pico-8 play session: no input (idle), after a click and taps of 🅾, ❎, 🅾+❎, 🅾 in the second before t = 0

[t = 1 s] idle ~1s (no d-pad/buttons)
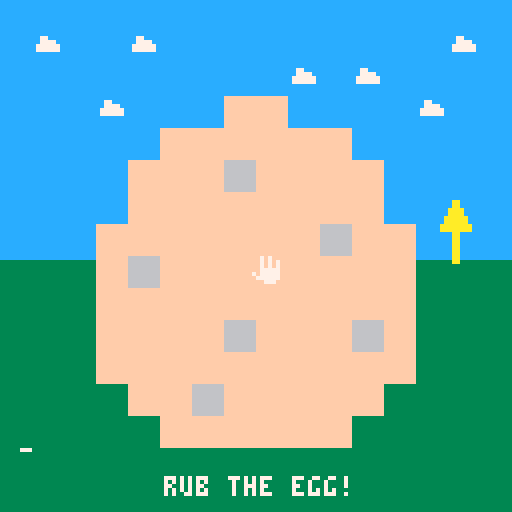

pico-8 cartridge
version 16
__lua__

--	hatching game

--	***** todo *****	
--	- sound/music?
--	- title/phase screens?

cartdata("hatch_scores")

function _init()
	poke(0x5f2d, 1)
	--globals
	prev_flag = null
	egg_score = 0
	feed_score = 0
	high_score = false
	
	phase = 1
	
	egg_timer = 6
	feed_timer = 11
	game_timer = 0
	timer_active = false

	top_chick = {}
	top_chick.x = 80
	top_chick.y = 50

	chick = {}
	chick.x = 62
	chick.y = 64
	chick.speed = 1
	chick.eating = false
	chick.stuffed = false

	-- populate worms list
	-- place_worms()
	flipped = true	
	reload ()
end


function get_flag()
	val = mget(stat(32)/8,stat(33)/8)
	flag = fget(val)
	return flag
end

function add_egg_score()
	get_flag()
	if egg_score < 50 then
		if flag == 1 and prev_flag == 2 then
			egg_score += 9
		end
		if flag == 2 and prev_flag == 1 then
			egg_score += 9
		end
	end
	if egg_score >= 50 and egg_score < 75 then
		if flag == 1 and prev_flag == 2 then
			egg_score += 8
		end
		if flag == 2 and prev_flag == 1 then
			egg_score += 8
		end
	end
	if egg_score >= 75 and egg_score < 100 then
		if flag == 1 and prev_flag == 2 then
			egg_score += 7
		end
		if flag == 2 and prev_flag == 1 then
			egg_score += 7
		end
	end
	if egg_score >= 100 then
		if flag == 1 and prev_flag == 2 then
			egg_score += 6
		end
		if flag == 2 and prev_flag == 1 then
			egg_score += 6
		end
	end
end

function place_worms()	
	local x = 0
	local y = 0
	for i = 1, 50 do
		--if count(worms) == 50 then return null
		--else
		x = rnd(128)
		y = rnd(128)

		mset(x,y,9)

		worms[i][1] = rnd(x)
		worms[i][2] = rnd(y)
		--end
	end
end

function eat_worms()              
	if chick.eating == true then
		val = pget((chick.x-2),(chick.y+8))
		if val == 14 and chick.stuffed == false then
			chick.stuffed = true
			feed_score += 1
			mset(((chick.x-2)/8) + 16,(chick.y+8)/8, 16)
			mset(((chick.x-2)/8) + 32,(chick.y+8)/8, 16)
		end			
	end
end	

function top_score()
	if dget(1) == nil then
		dset(1, feed_score)
		dset(2, flr(egg_score/10))
	elseif dget(1) < feed_score then
		high_score = true
		dset(1, feed_score)
		dset(2, flr(egg_score/10))
	end
end

function draw_arrow()
	get_flag()
	if flag == 2 then
		--print("egg!",5,0,7)
		spr(3,110,50)
		spr(4,110,58)
	end
	if flag == 1 then
		--print("egg!",5,0,7)
		spr(4,110,78)
		spr(5,110,86)
	end
end 

function chick_anim(o,sf,nf,sp,fl)
	--"simple animation function" (#19159#)
	--borrowed/modified from scathe
	--thanks!

	if(not o.a_ct) o.a_ct=0
	if(not o.a_st) o.a_st=0

	o.a_ct+=1

	if(o.a_ct%(30/sp)==0) then
	o.a_st+=1
	if(o.a_st==nf) o.a_st=0
	end

	o.a_fr=sf+o.a_st
	
	--mod for location-based animation
	--bottom half
	spr(8,o.x,o.y)
	--tophalf
	if o.a_fr == 10 then
		spr(o.a_fr,o.x-8,o.y,1,1,fl)
		chick.eating = true
	else
		spr(o.a_fr,o.x,o.y-8,1,1,fl)
		chick.eating = false
		chick.stuffed = false
	end
end

function _update()
	-- _update loop = 1/30th of a second
	--_update60 loop = 1/60th of a second
	if timer_active then
		game_timer += 1
	end

	-- ***** phase 1 - rub the egg *****
	if phase == 1 then
	
		add_egg_score()
		prev_flag = get_flag()
		
		if egg_score > 80 then
			timer_active = true
		end
		
		if egg_score > 0 then
			egg_score -= 2
		end
		
			-- timer to display countdown?
		if (game_timer%30) == 1 then			
			if timer_active  and egg_timer > 0 then		
				egg_timer -= 1				
			end	
		end
		
		if egg_timer == 0 then
			phase+=1
		end
	end
	
	-- ***** phase 2 - feed the chick *****
	if phase == 2 then
		timer_active = true
		if (game_timer%15) == 1 then
			flipped = not flipped
		end

		if (game_timer%30) == 1 then			
			if timer_active  and feed_timer > 0 then		
				feed_timer -= 1				
			end	
		end
	
		if btn(0) then
			chick.x -= 1
		end
		if btn(1) then
			chick.x += 1
		end
		if btn(2) then
			chick.y -= 1
		end
		if btn(3) then
			chick.y += 1
		end		

		eat_worms()
		if feed_timer == 0 then
			top_score()
			phase+=1
		end
	end

	-- ***** phase 3 - Display Scores/Retry *****
	if phase == 3 then
		if (btn(5)) then
			_init()
			--phase = 1
		end
	end
end

function _draw()
	cls(3)	

	--mget works by map coordinates.
	--divide by 8 to get actual corrdinates of tiles!
	--print(mget((stat(32)/8),(stat(33)/8)))
	
	-- ***** phase 1 - rub the egg *****
	if phase == 1 then
		--draw sky + egg
		rectfill(0,0,128,64,12)
		map()
		
		get_flag()
		
		--print(egg_score,1,12,7)
		if (egg_score > 180) then		
			rectfill(5,112-(180/2),7,112,7)
		else
			rectfill(5,112-(egg_score/2),7,112,7)
		end
		draw_arrow()
		if timer_active then		
			print(egg_timer, 64,12)
		end
		print("rub the egg!", 41,119,7)
	end
	
	-- ***** phase 2 - feed the chick *****
	if phase == 2 then
		
		if flipped == false then
			map(32,0)
		else
			map(16,0)
		end
		
		val = mget(chick.x + 4, chick.y + 4)
		flag = fget(val)
		if flag == 7 then
			mset(chick.x+4, chick.y+4, 16)
		end				
		
		-- for i = 1, count(worms) do
			-- spr(6,worms[i][1],worms[i][2])
		-- end				

		-- round out score for valid anim speed
		while (30%flr(egg_score/10)) != 0 do
			egg_score += 1
		end
		chick_anim(chick,9,2,flr(egg_score/10))	
		print("score: "..feed_score)

		if timer_active then		
			print(feed_timer, 64,12)
		end
		print("eat the worms!", 37,119,7)
	end

	-- ***** phase 3 - Display Scores/Retry *****
	if phase == 3 then
		if (game_timer%15) == 1 then
			flipped = not flipped
		end
		if high_score == true then
			chick.x = 76
			chick.y = 64
			if (flipped == false) then						
				print("new high score!", 34, 48, 7)				
			end
			print("top:"..dget(1), 42, 64, 7)
			chick_anim(chick,9,2,flr(egg_score/10))
			print("press \151 to restart", 26,80,7)
		else
			chick.x = 80
			chick.y = 70
			-- Display top chick
			print("top:"..dget(1), 46, 51, 7)
			chick_anim(top_chick,9,2,dget(2))
			print("score:"..feed_score,42,71,7)
			chick_anim(chick,9,2,flr(egg_score/10))
			print("press \151 to restart", 26,88,7)
			
		end

	end

	-- mouse sprite
	spr(0,stat(32)-1,stat(33)-1)
end

function reset_score()
	--	Option to wipe top score.
	--	Added for debugging, but figured it could stay.
	dset(1, 0)
end

menuitem(1, "reset top score", reset_score)
__gfx__
00000000ffffffffffffffff000aa000000aa000aaaaaaaa00000000000000000aaaaa0000000000000000000000000000000000000000000000000000000000
00707000ffffffffffffffff000aa000000aa000aaaaaaaa0000000000000000aa9aaaa000000000000000000000000000000000000000000000000000000000
00707070ffffffffffffffff00aaaa00000aa0000aaaaaa00eeee000000eeee0aa9aa9a0000000000000aaa00000000000000000000000000000000000000000
00707070ffffffffffffffff00aaaa00000aa0000aaaaaa00eeee000000eeee0aa9a9aa000aaa000000aaaaa0000000000000000000000000000000000000000
00777770ffffffffffffffff0aaaaaa0000aa00000aaaa00000ee000000ee000aaa9aaa00a5aaa00000aaaaa0000000000000000000000000000000000000000
70777770ffffffffffffffff0aaaaaa0000aa00000aaaa00000ee000000ee0000aaaaaaa0aaaaa00000a5aaa0000000000000000000000000000000000000000
07777770ffffffffffffffffaaaaaaaa000aa000000aa000000ee000000ee000000090009aaaaa000000aaa00000000000000000000000000000000000000000
00077700ffffffffffffffffaaaaaaaa000aa000000aa00000444400004444000099990000aaa000000000900000000000000000000000000000000000000000
00000000666666666666666600000000777777770000000000000000000000000000000000000000000000000000000000000000000000000000000000000000
00000000666666666666666600770000777777770000000000000000000000000000000000000000000000000000000000000000000000000000000000000000
00000000666666666666666600777700777777770000000000000000000000000000000000000000000000000000000000000000000000000000000000000000
00000000666666666666666607777770777777770000000000000000000000000000000000000000000000000000000000000000000000000000000000000000
00000000666666666666666607777770777777770000000000000000000000000000000000000000000000000000000000000000000000000000000000000000
00000000666666666666666600000000777777770000000000000000000000000000000000000000000000000000000000000000000000000000000000000000
00000000666666666666666600000000777777770000000000000000000000000000000000000000000000000000000000000000000000000000000000000000
00000000666666666666666600000000777777770000000000000000000000000000000000000000000000000000000000000000000000000000000000000000
__gff__
0001020000008080000000000000000000010200000000000000000000000000000000000000000000000000000000000000000000000000000000000000000000000000000000000000000000000000000000000000000000000000000000000000000000000000000000000000000000000000000000000000000000000000
0000000000000000000000000000000000000000000000000000000000000000000000000000000000000000000000000000000000000000000000000000000000000000000000000000000000000000000000000000000000000000000000000000000000000000000000000000000000000000000000000000000000000000
__map__
1010100000000010101010101000000000000000000000000000000000000000000000000000000000000000000000000000000000000000000000000000000000000000000000000000000000000000000000000000000000000000000000000000000000000000000000000000000000000000000000000000000000000000
1013101013101010100000100000130000101010101010101010101010101010000000000000000000000000000000000000000000000000000000000000000000000000000000000000000000000000000000000000000000000000000000000000000000000000000000000000000000000000000000000000000000000000
1010101010101010001300130000000000100000000000000000000000001010000000000000000000000000000000000000000000000000000000000000000000000000000000000000000000000000000000000000000000000000000000000000000000000000000000000000000000000000000000000000000000000000
1010101310101001010000000013000000100606060606060606060606061010000007070707070707070707070700000000000000000000000000000000000000000000000000000000000000000000000000000000000000000000000000000000000000000000000000000000000000000000000000000000000000000000
1010101010010101010101000000000000100606060606060606060606061010000007070707070707070707070700000000000000000000000000000000000000000000000000000000000000000000000000000000000000000000000000000000000000000000000000000000000000000000000000000000000000000000
1010101001010111010101011000000000100606060606060606060606061010000007070707070707070707070700000000000000000000000000000000000000000000000000000000000000000000000000000000000000000000000000000000000000000000000000000000000000000000000000000000000000000000
1010101001010101010101011000000000100606060606060606060606061010000007070707070707070707070700000000000000000000000000000000000000000000000000000000000000000000000000000000000000000000000000000000000000000000000000000000000000000000000000000000000000000000
1010100101010101010111010100000010100606060606060606060606061010000007070707070707070707070700000000000000000000000000000000000000000000000000000000000000000000000000000000000000000000000000000000000000000000000000000000000000000000000000000000000000000000
0000100211020202020202020200000010100606060606000006060606061010100007070707070000070707070700000000000000000000000000000000000000000000000000000000000000000000000000000000000000000000000000000000000000000000000000000000000000000000000000000000000000000000
0000100202020202020202020200000010100606060606060606060606061010000007070707070707070707070700000000000000000000000000000000000000000000000000000000000000000000000000000000000000000000000000000000000000000000000000000000000000000000000000000000000000000000
0000100202010212010202120200000010100606060606060606060606061010000007070707070707070707070700000000000000000000000000000000000000000000000000000000000000000000000000000000000000000000000000000000000000000000000000000000000000000000000000000000000000000000
0000100202020202020202020210100010100606060606060606060606060010000007070707070707070707070700000000000000000000000000000000000000000000000000000000000000000000000000000000000000000000000000000000000000000000000000000000000000000000000000000000000000000000
0000001002021202020202021010100010100606060606060606060606060010000007070707070707070707070700000000000000000000000000000000000000000000000000000000000000000000000000000000000000000000000000000000000000000000000000000000000000000000000000000000000000000000
0000001000020202020202101010100010100606060606060606060606060010000007070707070707070707070700000000000000000000000000000000000000000000000000000000000000000000000000000000000000000000000000000000000000000000000000000000000000000000000000000000000000000000
0000000000000000000010000000000010000000000000000000000000000010000000000000000000000000000000000000000000000000000000000000000000000000000000000000000000000000000000000000000000000000000000000000000000000000000000000000000000000000000000000000000000000000
0000000000000000000000000000000010101010101010101010101010101010000000000000000000000000000000000000000000000000000000000000000000000000000000000000000000000000000000000000000000000000000000000000000000000000000000000000000000000000000000000000000000000000
0000000000000000000000000000000000101000000010101010101010101000000000000000000000000000000000000000000000000000000000000000000000000000000000000000000000000000000000000000000000000000000000000000000000000000000000000000000000000000000000000000000000000000
